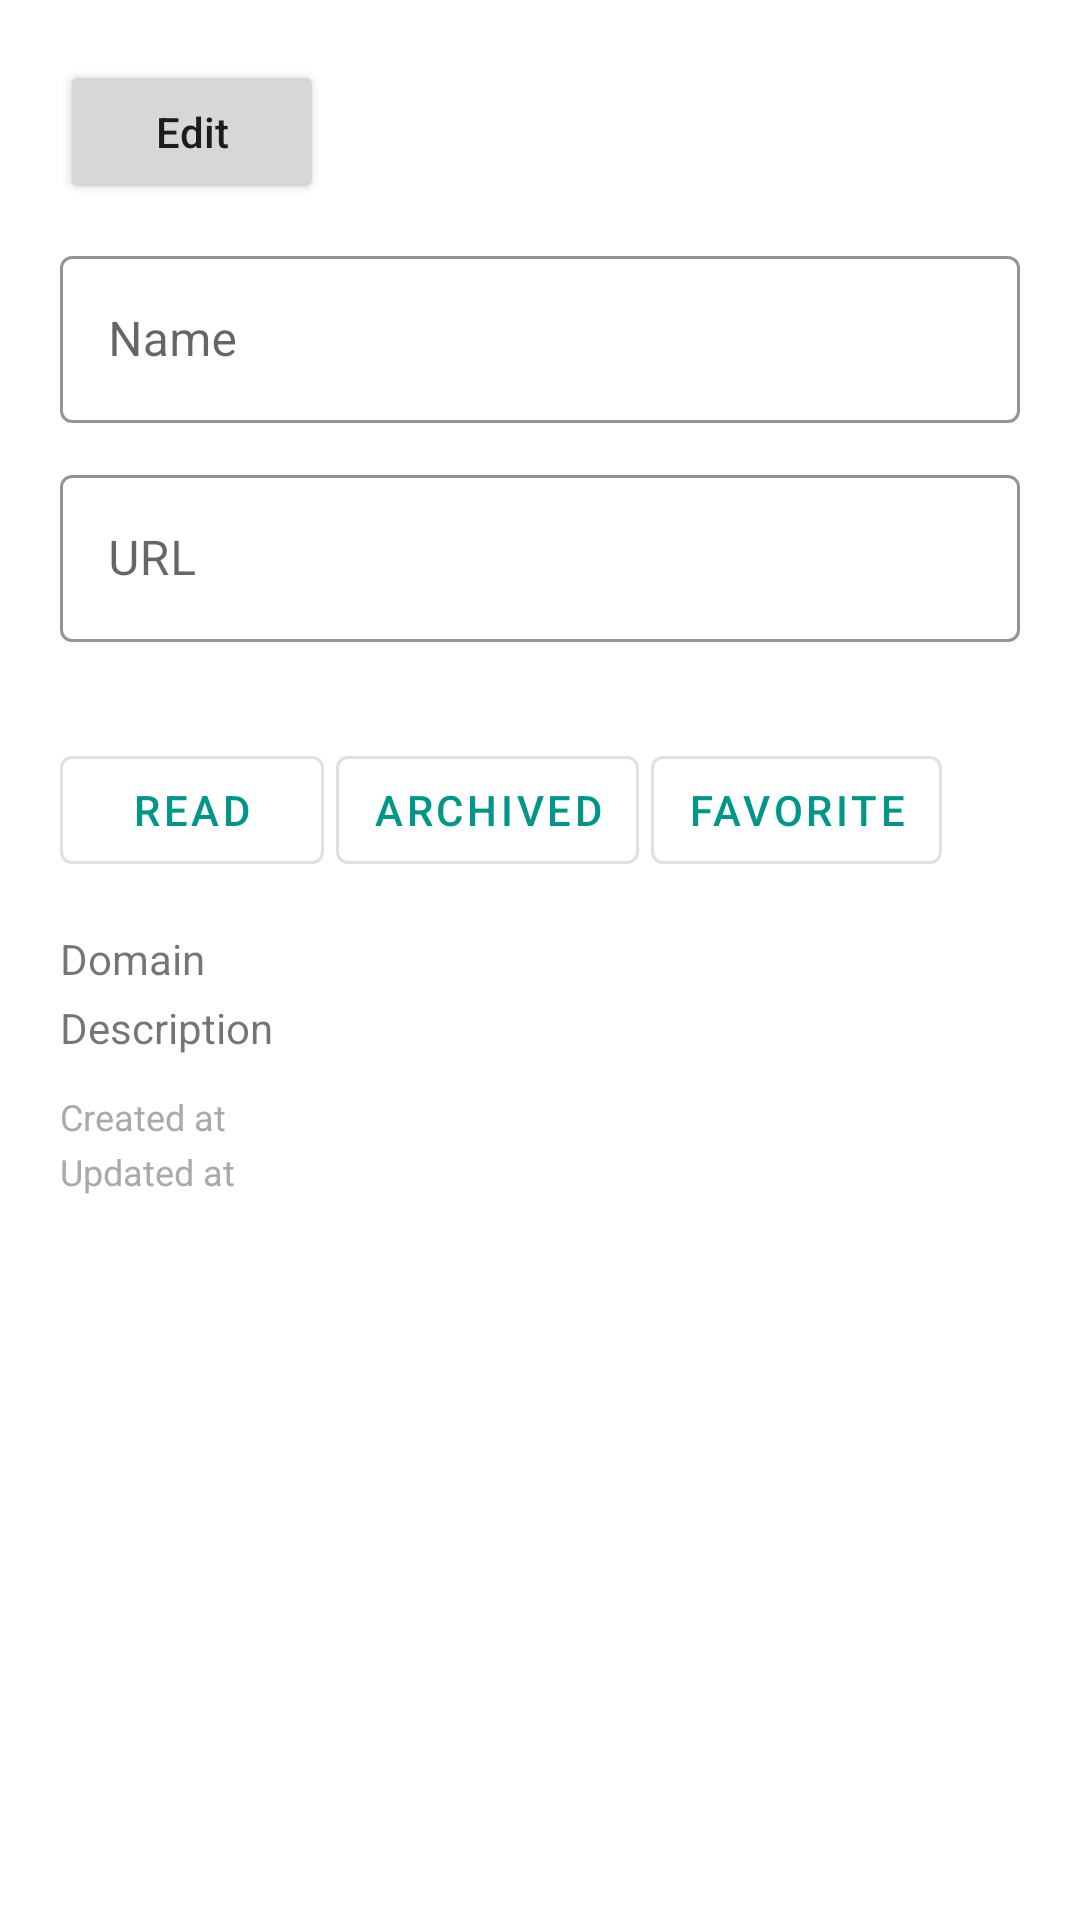

Reconstruct the res/layout file that produces this screen, plus the resources it refers to.
<!-- AndroidManifest.xml: application theme Theme.Linktine -->
<!-- res/layout/dialog_link_details.xml -->
<ScrollView xmlns:android="http://schemas.android.com/apk/res/android"
    xmlns:app="http://schemas.android.com/apk/res-auto"
    android:padding="20dp"
    android:layout_width="match_parent"
    android:layout_height="wrap_content">

    <LinearLayout
        android:orientation="vertical"
        android:layout_width="match_parent"
        android:layout_height="wrap_content">

        
        <Button
            android:id="@+id/buttonEdit"
            android:layout_width="wrap_content"
            android:layout_height="wrap_content"
            android:text="Edit"
            android:textAllCaps="false"
            android:layout_marginBottom="12dp"/>

        
        <com.google.android.material.textfield.TextInputLayout
            android:layout_width="match_parent"
            android:layout_height="wrap_content"
            style="@style/Widget.MaterialComponents.TextInputLayout.OutlinedBox"
            app:boxStrokeColor="@color/teal_300"
            android:layout_marginBottom="12dp">

            <com.google.android.material.textfield.TextInputEditText
                android:id="@+id/inputName"
                android:layout_width="match_parent"
                android:layout_height="wrap_content"
                android:hint="Name"
                android:enabled="false"/>
        </com.google.android.material.textfield.TextInputLayout>

        
        <com.google.android.material.textfield.TextInputLayout
            android:layout_width="match_parent"
            android:layout_height="wrap_content"
            style="@style/Widget.MaterialComponents.TextInputLayout.OutlinedBox"
            app:boxStrokeColor="@color/teal_300"
            android:layout_marginBottom="16dp">

            <com.google.android.material.textfield.TextInputEditText
                android:id="@+id/inputUrl"
                android:layout_width="match_parent"
                android:layout_height="wrap_content"
                android:hint="URL"
                android:inputType="textUri"
                android:enabled="false"/>
        </com.google.android.material.textfield.TextInputLayout>

        <LinearLayout
            android:layout_width="wrap_content"
            android:layout_height="wrap_content"
            android:orientation="horizontal"
            android:gravity="center_vertical"
            android:layout_marginTop="16dp"
            android:layout_marginBottom="16dp"
            android:baselineAligned="false"
            android:clipToPadding="false">

            <com.google.android.material.button.MaterialButton
                android:id="@+id/buttonRead"
                android:layout_width="wrap_content"
                android:layout_height="wrap_content"
                android:text="Read"
                android:singleLine="true"
                android:ellipsize="none"
                android:paddingStart="12dp"
                android:paddingEnd="12dp"
                style="@style/Widget.MaterialComponents.Button.OutlinedButton"/>

            <com.google.android.material.button.MaterialButton
                android:id="@+id/buttonArchived"
                android:layout_width="wrap_content"
                android:layout_height="wrap_content"
                android:text="Archived"
                android:layout_marginStart="4dp"
                android:layout_marginEnd="4dp"
                android:singleLine="true"
                android:ellipsize="none"
                android:paddingStart="12dp"
                android:paddingEnd="12dp"
                style="@style/Widget.MaterialComponents.Button.OutlinedButton"/>

            <com.google.android.material.button.MaterialButton
                android:id="@+id/buttonFavorite"
                android:layout_width="wrap_content"
                android:layout_height="wrap_content"
                android:text="Favorite"
                android:singleLine="true"
                android:ellipsize="none"
                android:paddingStart="12dp"
                android:paddingEnd="12dp"
                style="@style/Widget.MaterialComponents.Button.OutlinedButton"/>
        </LinearLayout>



        
        <TextView
            android:id="@+id/detailDomain"
            android:textSize="14sp"
            android:text="Domain"
            android:layout_height="wrap_content"
            android:layout_width="match_parent"
            android:layout_marginBottom="4dp"/>

        <TextView
            android:id="@+id/detailDescription"
            android:textSize="14sp"
            android:text="Description"
            android:layout_height="wrap_content"
            android:layout_width="match_parent"
            android:layout_marginBottom="12dp"/>

        <TextView
            android:id="@+id/detailCreated"
            android:textSize="12sp"
            android:textColor="@android:color/darker_gray"
            android:text="Created at"
            android:layout_marginBottom="2dp"
            android:layout_height="wrap_content"
            android:layout_width="match_parent"/>

        <TextView
            android:id="@+id/detailUpdated"
            android:textSize="12sp"
            android:textColor="@android:color/darker_gray"
            android:text="Updated at"
            android:layout_height="wrap_content"
            android:layout_width="match_parent"/>

        
        <com.google.android.material.chip.ChipGroup
            android:id="@+id/detailTagGroup"
            android:layout_width="wrap_content"
            android:layout_height="wrap_content"
            android:layout_marginTop="12dp"
            app:singleLine="true"
            app:chipSpacingHorizontal="8dp"
            app:chipSpacingVertical="8dp"/>
    </LinearLayout>
</ScrollView>
<!-- resources referenced by this layout -->
<resources>
  <color name="teal_300">#02C0B0</color>
  <style name="Theme.Linktine" parent="Theme.MaterialComponents.DayNight.NoActionBar">
  
          
          <item name="colorPrimary">@color/teal_500</item>
          <item name="colorPrimaryVariant">@color/teal_700</item>
          <item name="colorOnPrimary">@color/white</item>
  
          
          <item name="colorSecondary">@color/teal_500</item>
          <item name="colorSecondaryVariant">@color/teal_700</item>
          <item name="colorOnSecondary">@color/white</item>
  
          
          <item name="android:statusBarColor">?attr/colorPrimaryVariant</item>
  
          
          <item name="textAppearanceHeadline6">@style/TextAppearance.MaterialComponents.Headline6</item>
          <item name="textAppearanceBody2">@style/TextAppearance.MaterialComponents.Body2</item>
  
          
          <item name="materialCardViewStyle">@style/Widget.MaterialComponents.CardView</item>
      </style>
  <color name="teal_500">#009688</color>
  <color name="teal_700">#00796B</color>
  <color name="white">#FFFFFF</color>
</resources>
